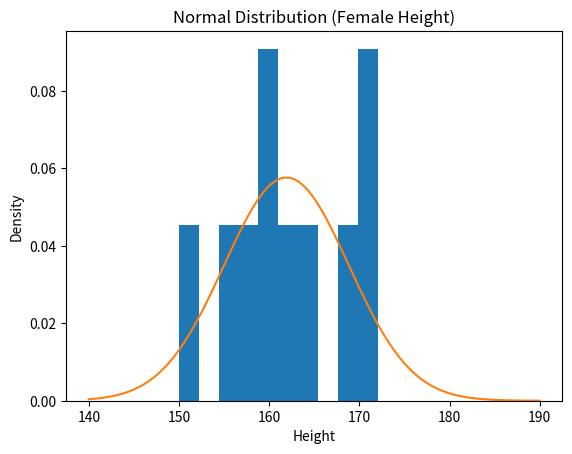

The matplotlib source for this figure:
# Practical 4 without dataset

import numpy as np
import matplotlib.pyplot as plt
from scipy.stats import norm

# Create sample height data
female_heights = np.array([150, 155, 160, 162, 158, 165, 170, 168, 172, 159])

# Mean and Standard Deviation
mean = np.mean(female_heights)
sd = np.std(female_heights, ddof=1)

print("Mean:", mean)
print("SD:", sd)

# Histogram
plt.hist(female_heights, density=True)

# Normal curve
x = np.linspace(140, 190, 100)
y = norm.pdf(x, mean, sd)

plt.plot(x, y)

plt.title("Normal Distribution (Female Height)")
plt.xlabel("Height")
plt.ylabel("Density")
plt.show()
    
